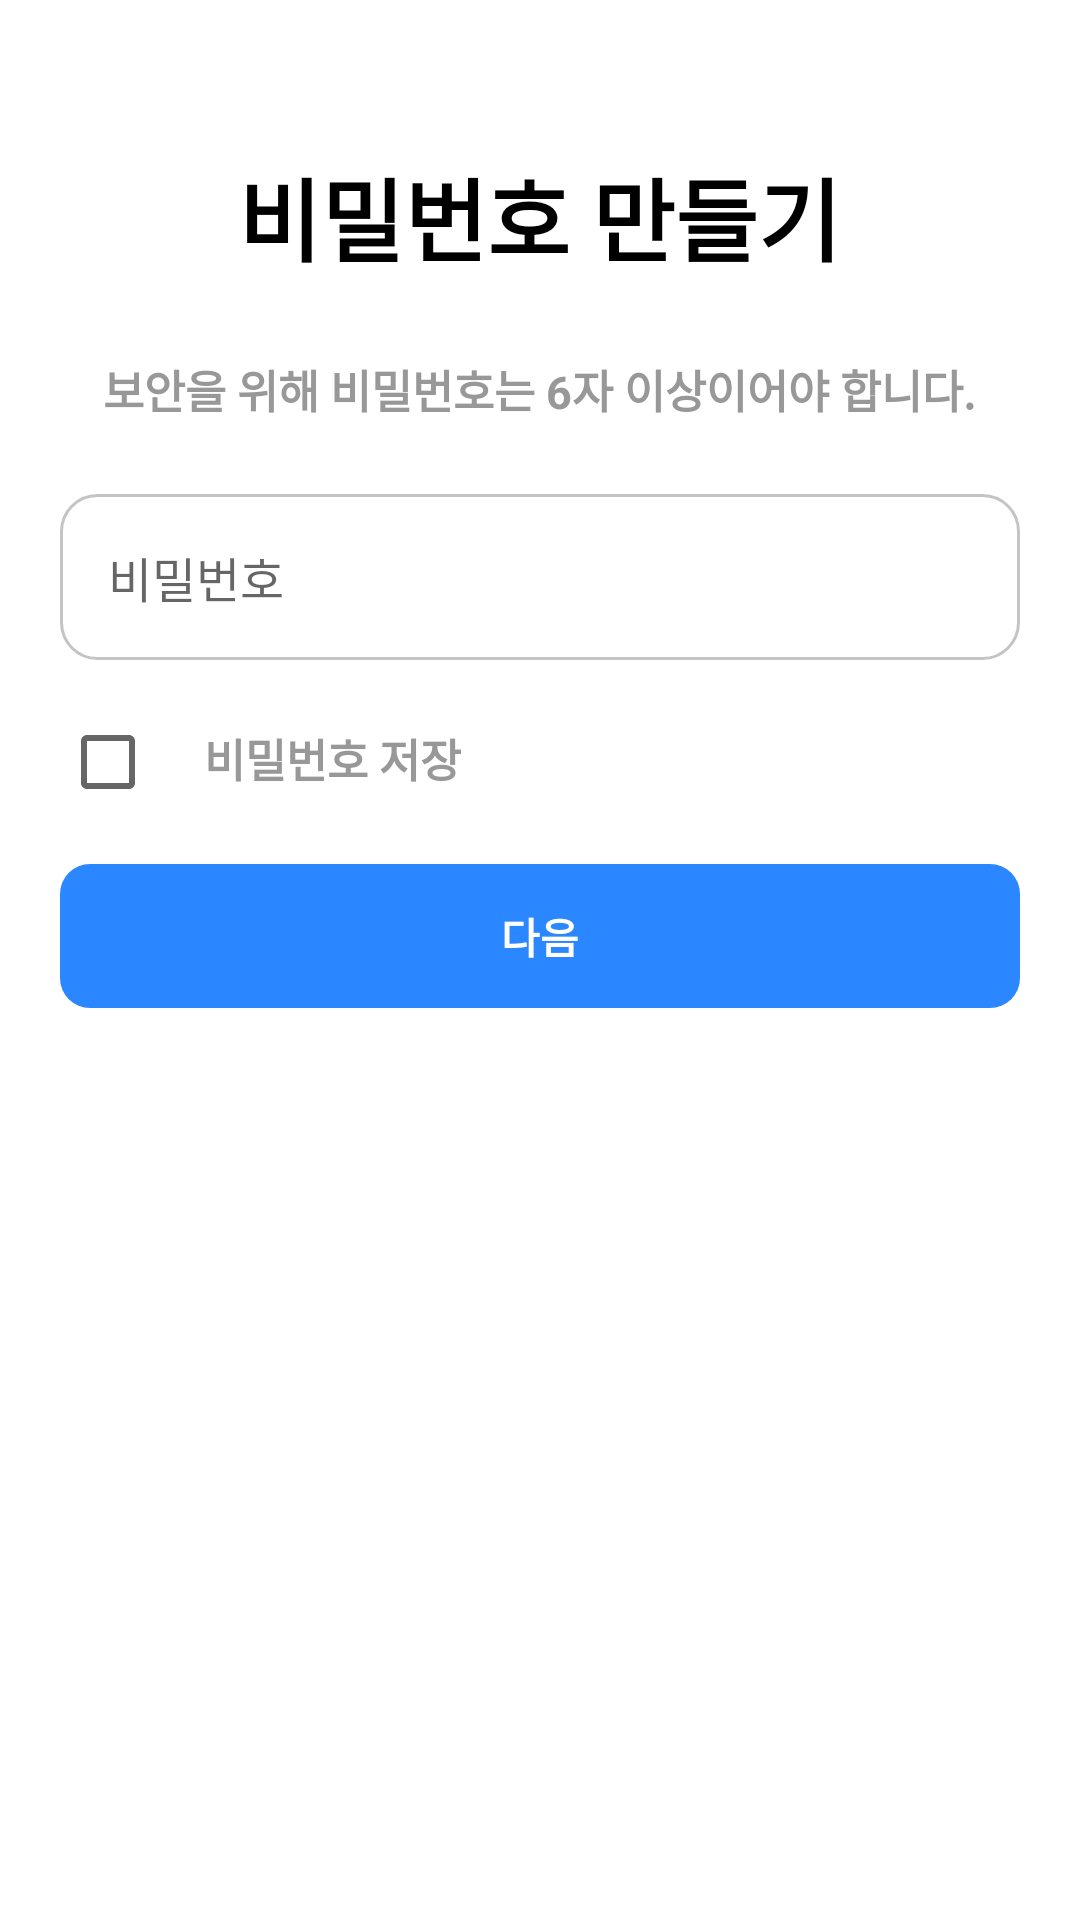

Android layout source for this screen:
<!-- AndroidManifest.xml: application theme Theme.Instagram -->
<!-- res/layout/activity_signup_pw.xml -->
<?xml version="1.0" encoding="utf-8"?>
<androidx.constraintlayout.widget.ConstraintLayout xmlns:android="http://schemas.android.com/apk/res/android"
    android:layout_width="match_parent"
    android:layout_height="match_parent"
    xmlns:app="http://schemas.android.com/apk/res-auto">

    <LinearLayout
        android:layout_width="match_parent"
        android:layout_height="wrap_content"
        android:orientation="vertical"
        android:gravity="center"
        app:layout_constraintStart_toStartOf="parent"
        app:layout_constraintEnd_toEndOf="parent"
        app:layout_constraintTop_toTopOf="parent">

        <TextView
            android:id="@+id/signup_pw_title_tv"
            android:layout_width="wrap_content"
            android:layout_height="wrap_content"
            android:layout_marginTop="50dp"
            android:text="비밀번호 만들기"
            android:textColor="@color/black"
            android:textStyle="bold"
            android:textSize="30sp"/>

        <TextView
            android:id="@+id/signup_pw_notice_tv"
            android:layout_width="wrap_content"
            android:layout_height="wrap_content"
            android:layout_marginTop="25dp"
            android:text="보안을 위해 비밀번호는 6자 이상이어야 합니다."
            android:textColor="#989898"
            android:textStyle="bold"
            android:textSize="15sp"/>


        <EditText
            android:id="@+id/signup_pw_et"
            android:layout_marginTop="24dp"
            android:layout_marginStart="20dp"
            android:layout_marginEnd="20dp"
            android:hint="비밀번호"
            style="@style/edit_password_et" />

        <LinearLayout
            android:layout_width="match_parent"
            android:layout_height="wrap_content"
            android:orientation="horizontal"
            app:layout_constraintStart_toStartOf="parent"
            app:layout_constraintTop_toBottomOf="@id/signup_pw_et">

                <CheckBox
                    android:id="@+id/signup_pw_cb"
                    android:layout_width="wrap_content"
                    android:layout_height="wrap_content"
                    android:layout_marginLeft="20dp"
                    android:layout_marginTop="10dp"
                    android:layout_marginBottom="10dp"/>

                <TextView
                    android:id="@+id/signup_pw_save_tv"
                    android:layout_width="wrap_content"
                    android:layout_height="wrap_content"
                    android:layout_marginTop="10dp"
                    android:text="비밀번호 저장"
                    android:textColor="#989898"
                    android:textStyle="bold"
                    android:textSize="15sp" />

        </LinearLayout>

        <androidx.appcompat.widget.AppCompatButton
            android:id="@+id/signup_pw_next_btn"
            android:layout_width="match_parent"
            android:layout_height="wrap_content"
            android:layout_marginStart="20dp"
            android:layout_marginEnd="20dp"
            android:backgroundTint="#2A87FF"
            android:background="@drawable/bg_signup_btn"
            android:stateListAnimator="@null"
            android:text="다음"
            android:textColor="@color/white"
            android:textStyle="bold" />


    </LinearLayout>

</androidx.constraintlayout.widget.ConstraintLayout>
<!-- resources referenced by this layout -->
<resources>
  <color name="black">#FF000000</color>
  <color name="white">#FFFFFFFF</color>
  <!-- drawable bg_signup_btn (drawable) -->
  <?xml version="1.0" encoding="utf-8"?>
  <shape android:shape="rectangle"
      xmlns:android="http://schemas.android.com/apk/res/android">
      <corners android:radius="10dp"/>
      <solid android:color="@color/inactivate_blue"/>
  </shape>
  <style name="edit_password_et">
          <item name="android:layout_width">match_parent</item>
          <item name="android:layout_height">wrap_content</item>
          <item name="android:layout_marginTop">12dp</item>
          <item name="android:padding">16dp</item>
          <item name="android:inputType">textPassword</item>
          <item name="android:background">@drawable/bg_password_et</item>
          <item name="android:textSize">16sp</item>
      </style>
  <style name="Theme.Instagram" parent="Theme.MaterialComponents.DayNight.NoActionBar">
          
          <item name="colorPrimary">@color/purple_500</item>
          <item name="colorPrimaryVariant">@color/purple_700</item>
          <item name="colorOnPrimary">@color/white</item>
          
          <item name="colorSecondary">@color/teal_200</item>
          <item name="colorSecondaryVariant">@color/teal_700</item>
          <item name="colorOnSecondary">@color/black</item>
          
          <item name="android:windowLightStatusBar">true</item>
          <item name="android:statusBarColor">@android:color/transparent</item>
          <item name="android:enforceStatusBarContrast" tools:targetApi="q">false</item>
          <item name="android:enforceNavigationBarContrast" tools:targetApi="q">false</item>
          
      </style>
  <color name="inactivate_blue">#8FBFEF</color>
  <!-- drawable bg_password_et (drawable) -->
  <shape xmlns:android="http://schemas.android.com/apk/res/android"
      android:shape="rectangle">
      <stroke android:width="1dp"
          android:color="@color/default_gray"/>
      <solid android:color="@color/white"/>
      <corners android:radius="12dp"/>
  </shape>
  <color name="purple_500">#FF6200EE</color>
  <color name="purple_700">#FF3700B3</color>
  <color name="teal_200">#FF03DAC5</color>
  <color name="teal_700">#FF018786</color>
  <color name="default_gray">#C4C4C4</color>
</resources>
